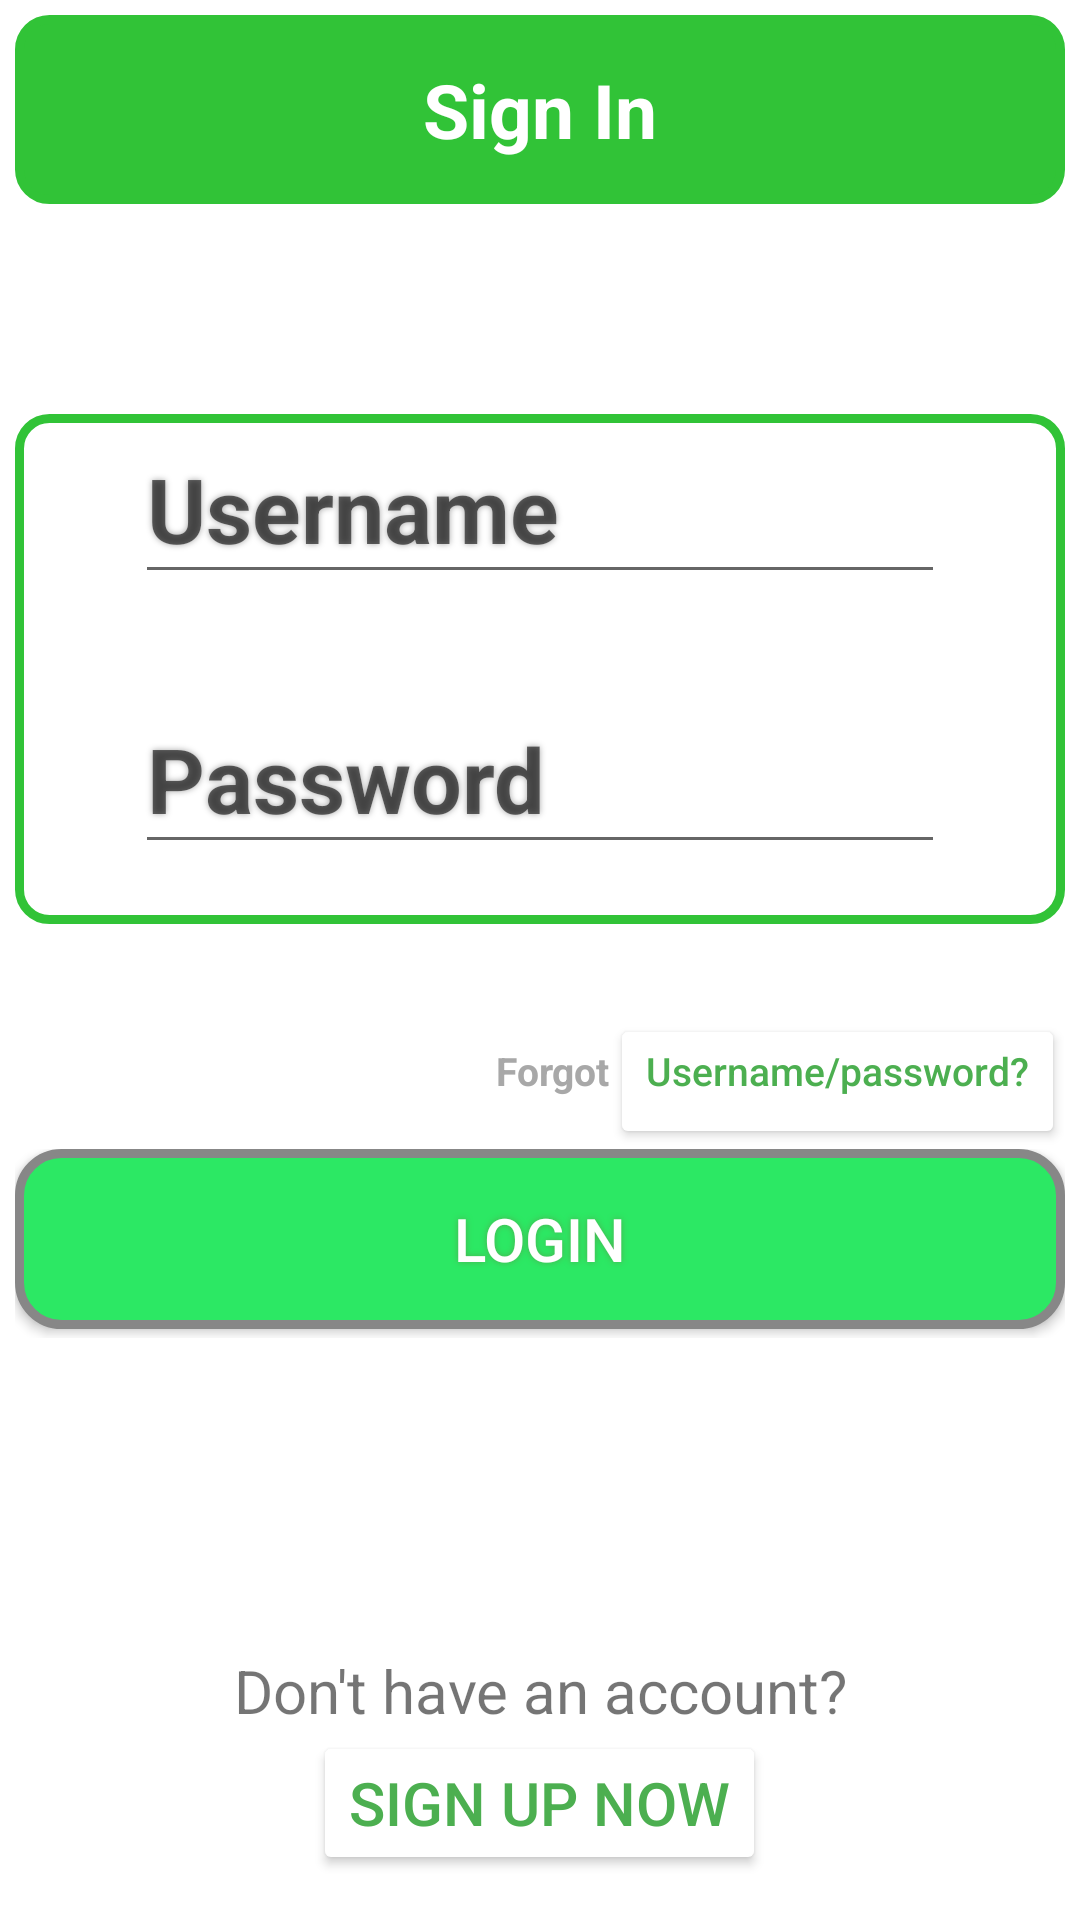

The Android layout XML behind this screen, and the referenced resources:
<!-- AndroidManifest.xml: application theme Theme.LoginSignAndSignUp -->
<!-- res/layout/activity_main.xml -->
<?xml version="1.0" encoding="utf-8"?>
<LinearLayout xmlns:android="http://schemas.android.com/apk/res/android"
    xmlns:app="http://schemas.android.com/apk/res-auto"
    xmlns:tools="http://schemas.android.com/tools"
    android:layout_width="match_parent"
    android:layout_height="match_parent"
    android:orientation="vertical"
    android:padding="5dp"
    android:weightSum="10"
    tools:context=".MainActivity">
        <LinearLayout
            android:layout_weight="1"
            android:layout_width="match_parent"
            android:background="@drawable/background_design"
            android:gravity="center"
            android:layout_height="0dp">

            <TextView
                android:layout_gravity="center"
                android:layout_width="wrap_content"
                android:layout_height="wrap_content"
                android:text="@string/sign_in"
                android:textColor="@color/white"
                android:textStyle="bold"
                android:textSize="25sp"
                />

        </LinearLayout>

    <LinearLayout
        android:layout_weight="5"
        android:layout_width="match_parent"
        android:orientation="vertical"
        android:layout_height="0dp">
        <LinearLayout
            android:layout_marginTop="70dp"
            android:gravity="center"
            android:layout_width="match_parent"
            android:orientation="vertical"
            android:background="@drawable/background_edit_text"
            android:layout_height="wrap_content">
            <EditText
                android:id="@+id/userNameEditTextId"
                android:hint="Username"
                android:textColor="@color/black"
                android:textSize="30sp"
                android:textStyle="bold"

                android:layout_width="270dp"
                android:layout_height="60dp"
                android:shadowColor="#A8A8A8"
                android:shadowDx="0"
                android:shadowDy="0"
                android:shadowRadius="5"
                />
            <EditText
                android:layout_marginTop="30dp"
                android:layout_marginBottom="20dp"
                android:inputType="textPassword"
                android:id="@+id/passwordEditTextId"
                android:hint="Password"
                android:textColor="@color/black"
                android:textSize="30sp"
                android:textStyle="bold"


                android:layout_width="270dp"
                android:layout_height="60dp"
                android:shadowColor="#A8A8A8"
                android:shadowDx="0"
                android:shadowDy="0"
                android:shadowRadius="5"
                />
        </LinearLayout>
        <LinearLayout
            android:layout_marginTop="30sp"
            android:layout_width="wrap_content"
            android:layout_gravity="right"
            android:layout_height="wrap_content">
            <TextView
                android:textColor="#A8A8A8"
                android:textStyle="bold"
                android:textSize="13sp"
                android:text="Forgot"
                android:layout_width="wrap_content"
                android:layout_height="wrap_content"/>
            <Button
                android:id="@+id/forgotButtonId"
                android:textAllCaps="false"
                android:backgroundTint="@color/white"
                android:textColor="#4CAF50"
                android:gravity="start"
                android:text="Username/password?"
                android:textSize="13sp"
                android:layout_width="wrap_content"
                android:layout_height="wrap_content"/>
        </LinearLayout>
    </LinearLayout>
    <LinearLayout
        android:layout_weight="1"
        android:layout_width="match_parent"
        android:layout_height="0dp">

        <Button
            android:id="@+id/loginButtonId"
            android:text="Login"
            android:textColor="#FFFFFF"
            android:textSize="20sp"
            android:layout_width="match_parent"
            android:layout_height="wrap_content"
            android:background="@drawable/button_shape"
            android:shadowColor="#4CAF50"
            android:shadowDx="0"
            android:shadowDy="0"
            android:shadowRadius="5"
            />
    </LinearLayout>

    <LinearLayout
        android:layout_weight="3"
        android:layout_width="match_parent"
        android:layout_height="0dp"
        android:gravity="bottom"
        android:padding="10dp"
        android:orientation="vertical">
        <TextView
            android:textSize="20sp"
            android:gravity="center"
            android:text="Don't have an account?"
            android:layout_width="match_parent"
            android:layout_height="wrap_content"/>
        <Button
            android:id="@+id/signUpNowButtonId"
            android:textSize="20sp"
            android:textColor="#4CAF50"
            android:backgroundTint="@color/white"
            android:text="Sign up now"
            android:layout_gravity="center"
            android:layout_width="wrap_content"
            android:layout_height="wrap_content"/>

    </LinearLayout>
</LinearLayout>
<!-- resources referenced by this layout -->
<resources>
  <!-- drawable background_design (drawable) -->
  <?xml version="1.0" encoding="utf-8"?>
  <shape xmlns:android="http://schemas.android.com/apk/res/android" android:shape="rectangle" >
      <corners
          android:radius="10dp"
          />
      <gradient
          android:angle="45"
          android:centerX="35%"
          android:centerColor="#31C337"
          android:startColor="#31C337"
          android:endColor="#31C337"
          android:type="linear"
          />
  
      <stroke
          android:width="3dp"
          android:color="#31C337"
          />
  </shape>
  <!-- drawable background_edit_text (drawable) -->
  <?xml version="1.0" encoding="utf-8"?>
  <shape xmlns:android="http://schemas.android.com/apk/res/android" android:shape="rectangle" >
      <corners
          android:radius="10dp"
          />
      <gradient
          android:angle="45"
          android:centerX="35%"
          android:centerColor="@color/white"
          android:startColor="@color/white"
          android:endColor="@color/white"
          android:type="linear"
          />
  
      <stroke
          android:width="3dp"
          android:color="#31C337"
          />
  </shape>
  <!-- drawable button_shape (drawable) -->
  <?xml version="1.0" encoding="utf-8"?>
  <shape xmlns:android="http://schemas.android.com/apk/res/android" android:shape="rectangle" >
      <corners
          android:radius="14dp"
          />
      <gradient
          android:angle="45"
          android:centerX="35%"
          android:centerColor="#2CE864"
          android:startColor="#2CE864"
          android:endColor="#2CE864"
          android:type="linear"
          />
      <padding
          android:left="0dp"
          android:top="0dp"
          android:right="0dp"
          android:bottom="0dp"
          />
      <size
          android:width="270dp"
          android:height="60dp"
          />
      <stroke
          android:width="3dp"
          android:color="#878787"
          />
  </shape>
  <string name="sign_in">Sign In</string>
  <style name="Theme.LoginSignAndSignUp" parent="Theme.MaterialComponents.DayNight.DarkActionBar">
          
          <item name="colorPrimary">@color/purple_500</item>
          <item name="colorPrimaryVariant">@color/purple_700</item>
          <item name="colorOnPrimary">@color/white</item>
          
          <item name="colorSecondary">@color/teal_200</item>
          <item name="colorSecondaryVariant">@color/teal_700</item>
          <item name="colorOnSecondary">@color/black</item>
          
          <item name="android:statusBarColor" tools:targetApi="l">?attr/colorPrimaryVariant</item>
          
      </style>
  <!-- not gathered from this repository: default colours our renderer supplied (Android Studio template values) -->
  <color name="purple_500">#FF6200EE</color>
  <color name="purple_700">#FF3700B3</color>
  <color name="teal_200">#FF03DAC5</color>
  <color name="teal_700">#FF018786</color>
  <color name="black">#FF000000</color>
  <color name="white">#FFFFFFFF</color>
</resources>
